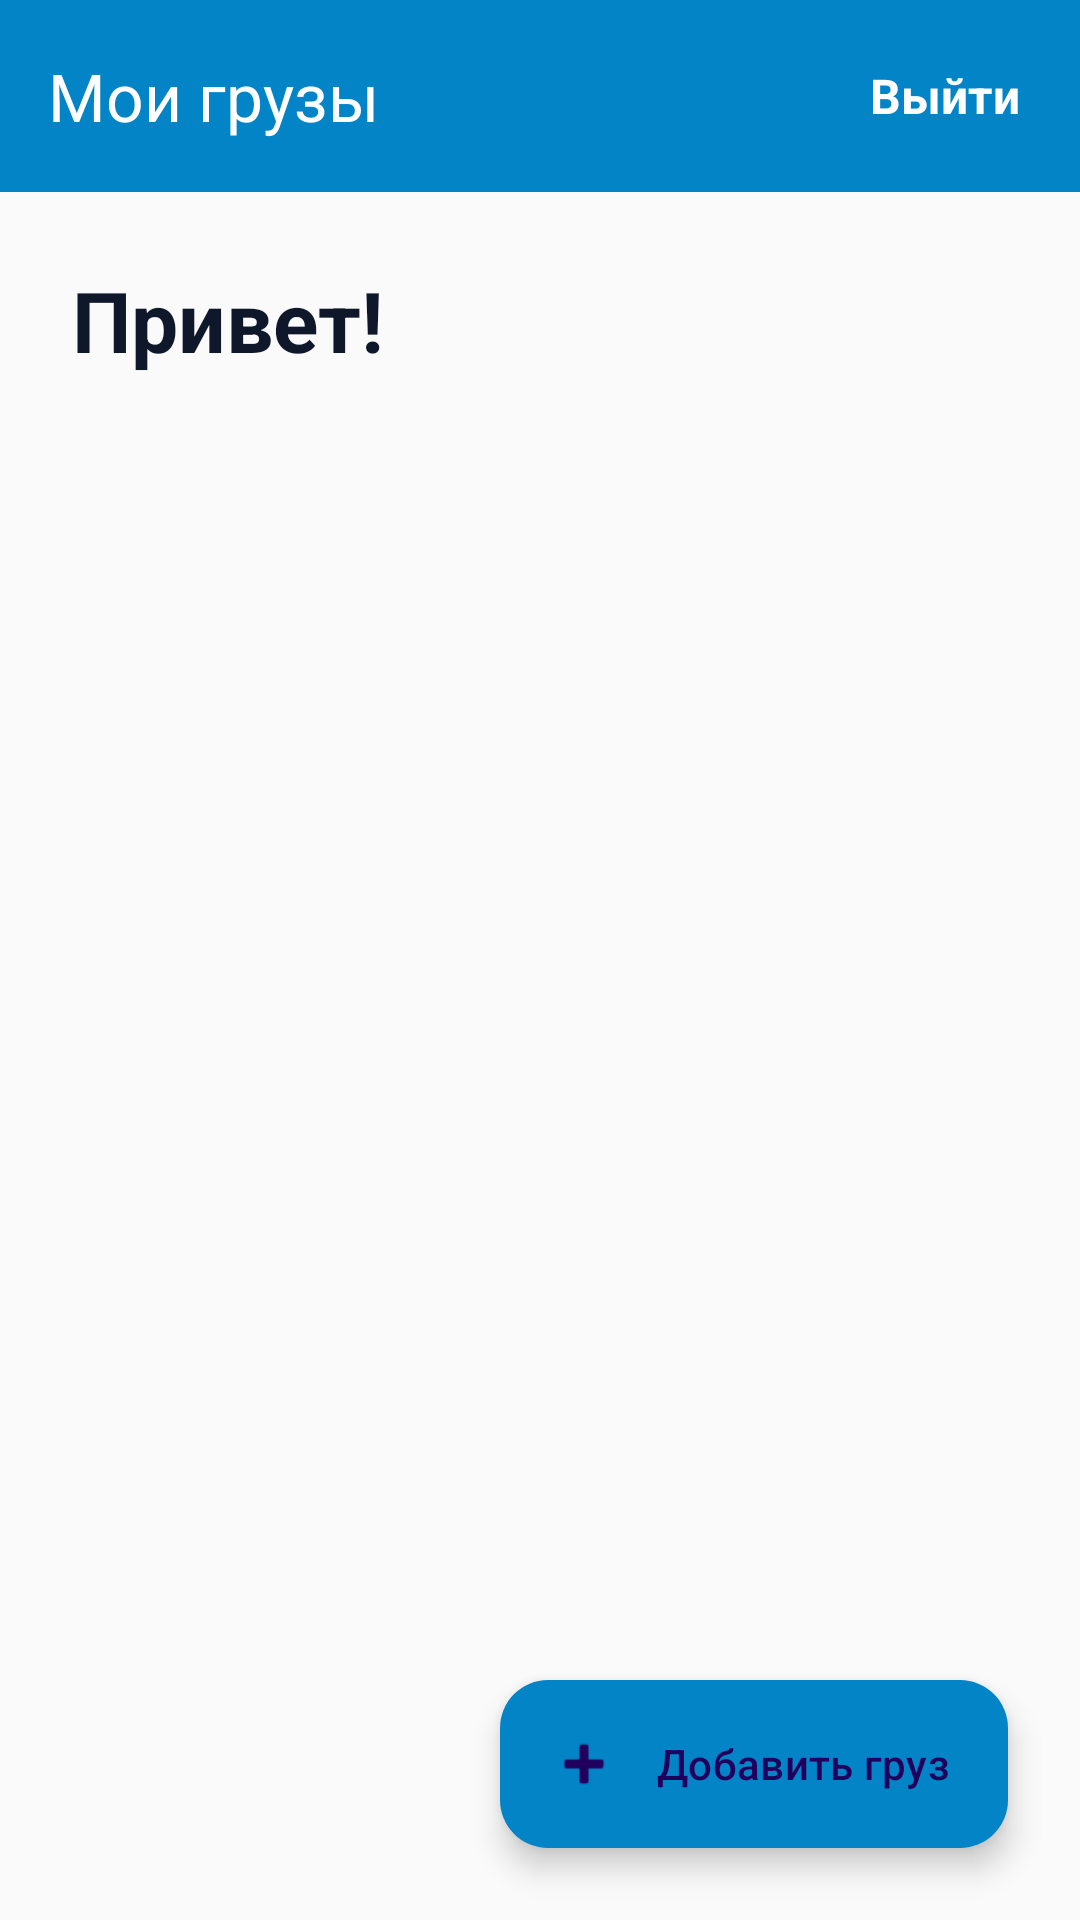

Here is an Android app screen rendered from its layout file. Give the layout XML and the strings, colors and styles it references.
<!-- AndroidManifest.xml: application theme Theme.SeaCargoApp -->
<!-- res/layout/activity_hom.xml -->
<?xml version="1.0" encoding="utf-8"?>
<androidx.coordinatorlayout.widget.CoordinatorLayout
    xmlns:android="http://schemas.android.com/apk/res/android"
    xmlns:app="http://schemas.android.com/apk/res-auto"
    android:layout_width="match_parent"
    android:layout_height="match_parent"
    android:background="#fafafa"
    android:fitsSystemWindows="true">  

    
    <com.google.android.material.appbar.AppBarLayout
        android:id="@+id/appBar"
        android:layout_width="match_parent"
        android:layout_height="wrap_content"
        android:background="#0284c7"
        android:theme="@style/ThemeOverlay.AppCompat.Dark.ActionBar"
        android:fitsSystemWindows="true">

        <androidx.appcompat.widget.Toolbar
            android:id="@+id/toolbar"
            android:layout_width="match_parent"
            android:layout_height="?attr/actionBarSize"
            app:title="Мои грузы"
            app:titleTextColor="@android:color/white"
            android:fitsSystemWindows="true">

            <TextView
                android:id="@+id/tvLogout"
                android:layout_width="wrap_content"
                android:layout_height="wrap_content"
                android:layout_gravity="end|center_vertical"
                android:text="Выйти"
                android:textColor="#ffffff"
                android:textSize="16sp"
                android:textStyle="bold"
                android:paddingHorizontal="20dp"
                android:clickable="true"
                android:focusable="true"
                android:background="?attr/selectableItemBackgroundBorderless"/>
        </androidx.appcompat.widget.Toolbar>
    </com.google.android.material.appbar.AppBarLayout>

    
    <TextView
        android:id="@+id/tvWelcome"
        android:layout_width="wrap_content"
        android:layout_height="wrap_content"
        android:text="Привет!"
        android:textSize="28sp"
        android:textStyle="bold"
        android:textColor="#0f172a"
        android:layout_marginStart="24dp"
        android:layout_marginTop="24dp"
        app:layout_behavior="@string/appbar_scrolling_view_behavior"/>

    
    <androidx.recyclerview.widget.RecyclerView
        android:id="@+id/recyclerCargo"
        android:layout_width="match_parent"
        android:layout_height="match_parent"
        android:clipToPadding="false"
        android:padding="16dp"
        app:layout_behavior="@string/appbar_scrolling_view_behavior"/>

    
    <LinearLayout
        android:id="@+id/emptyView"
        android:layout_width="wrap_content"
        android:layout_height="wrap_content"
        android:orientation="vertical"
        android:gravity="center"
        android:visibility="gone"
        android:layout_gravity="center">

        <ImageView
            android:layout_width="140dp"
            android:layout_height="140dp"
            android:src="@android:drawable/ic_menu_search"
            app:tint="#94a3b8"
            android:alpha="0.7"
            android:contentDescription="Нет грузов"/>

        <TextView
            android:layout_width="wrap_content"
            android:layout_height="wrap_content"
            android:text="Грузов пока нет"
            android:textColor="#475569"
            android:textSize="22sp"
            android:textStyle="bold"
            android:layout_marginTop="24dp"/>

        <TextView
            android:layout_width="wrap_content"
            android:layout_height="wrap_content"
            android:text="Нажмите + чтобы добавить первый груз"
            android:textColor="#94a3b8"
            android:textSize="16sp"
            android:layout_marginTop="8dp"/>
    </LinearLayout>

    
    <ProgressBar
        android:id="@+id/progressHome"
        android:layout_width="60dp"
        android:layout_height="60dp"
        android:layout_gravity="center"
        android:visibility="gone"/>

    
    <com.google.android.material.floatingactionbutton.ExtendedFloatingActionButton
        android:id="@+id/fabAdd"
        android:layout_width="wrap_content"
        android:layout_height="wrap_content"
        android:layout_gravity="bottom|end"
        android:layout_margin="24dp"
        android:text="Добавить груз"
        app:icon="@android:drawable/ic_input_add"
        app:iconGravity="textStart"
        app:backgroundTint="#0284c7"
        app:tint="@android:color/white"/>
</androidx.coordinatorlayout.widget.CoordinatorLayout>
<!-- resources referenced by this layout -->
<resources>
  <style name="Theme.SeaCargoApp" parent="Base.Theme.SeaCargoApp" />
  <style name="Base.Theme.SeaCargoApp" parent="Theme.Material3.DayNight.NoActionBar">
          
          
      </style>
</resources>
